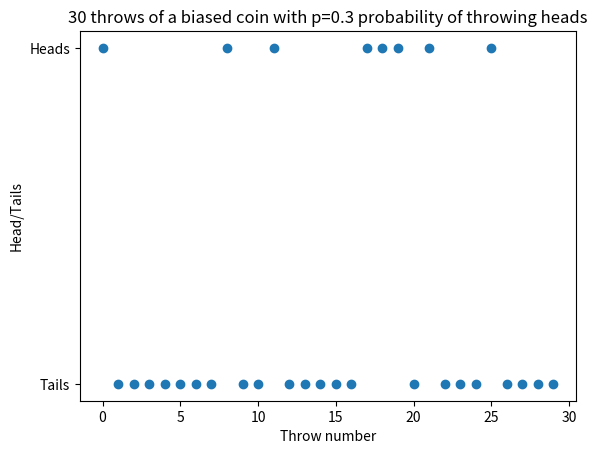

Reproduce this figure in Python.
# import packages
import numpy as np
from scipy.stats import bernoulli, binom, norm, beta
import matplotlib.pyplot as plt


def random_sample_bernoulli(p, n_throws):
    """
    Generate a random sample of size n_throws, bernoulli distributed
    with parameter p; plot the sample

    Parameters
    ----------
    p : float
        Parameter of bernoulli distribution
    n_throws : int
        Number of coin throws, i.e. size of sample

    Returns
    -------
    Plot: Window

    """
    sample = bernoulli.rvs(p, size=n_throws)
    print('Random sample from bernoulli with p =', p, ':', sample)

    x = np.arange(0, n_throws)

    fig = plt.figure()
    ax = fig.gca()
    ax.scatter(x, sample)
    ax.set_xlabel('Throw number')
    ax.set_yticks([0, 1])
    ax.set_yticklabels(['Tails', 'Heads'])
    ax.set_ylabel('Head/Tails')
    ax.set_title('{} throws of a biased coin with p={} probability of throwing heads'.format(n_throws, p))
    plt.show()
    return None


def random_sample_binom(n, p, sample_size):
    """
    Generate a random sample of size sample_size, binomially
    distributed with parameters n and p;
    plot the sample and the probability mass function

    Parameters
    ----------
    n : int
        Defines support {0, 1, ..., n} of binomial distribution
    p : float
        Parameter of binomial distribution
    sample_size : int
        Size of sample

    Returns
    -------
    Plot: Window

    """
    #Code here
    #sample =
    print('Random sample of size =', sample_size, 'from binom with n =', n, 'and p =', p, ':', sample)

    x_values = np.arange(0, n + 1)
    sample_counted = np.array([np.sum(sample == i) for i in range(0, n + 1)])

    fig, ax = plt.subplots(nrows=2, ncols=1, sharex=True)
    #Code here
    #ax[0].bar()

    plt.tight_layout()
    plt.show()
    return None


def random_sample_normal(mu, sigma, sample_size, n_bins):
    """
    Generate a random sample of size sample_size, normally
    distributed with mean mu and standard deviation sigma;
    plot the sample and the probability density function

    Parameters
    ----------
    mu : scalar
        Defines mean of the normal distribution
    sigma : scalar
        Standard deviation of the normal distribution
    sample_size : int
        Size of sample
    n_bins: int
        Number of bins, in which the sample gets divided

    Returns
    -------
    Plot: Window

    """
    #Code here
    #sample =
    x_vals = np.linspace(mu - 4 * sigma, mu + 4 * sigma, 100)

    fig, ax = plt.subplots(2, 1, sharex=True)
    #Code here
    #ax[0].hist()

    fig.suptitle('Normal distribution with mean $ \mu=${} and standard deviation $ \sigma= ${}'.format(mu, sigma))
    plt.tight_layout()
    plt.show()
    return None


def plot_beta_pdf(parameters_a_b):
    """
    Generates the plots of beta distributions for different
    parameter-pairs (a,b)

    Parameters
    ----------
    parameters_a_b : array
        array contains pairs [a, b]

    Returns
    -------
    Plot: Window

    """
    n_pairs = parameters_a_b.shape[0]
    x_values = np.linspace(0, 1, 100)
    y_values = np.zeros((n_pairs, 100))
    fig = plt.figure()
    ax = fig.gca()

    for i in range(0, n_pairs):
        #Code here
        y_values[i, :] = 0

    ax.legend()
    plt.show()
    return None


def plot_beta_mean_median(a, b):
    """
    Plot the probability density function, mean and
    median of a beta(a,b) distribution

    Parameters
    ----------
    a : scalar
        Parameter for beta distribution
    b : scalar
        Parameter for beta distribution

    Returns
    -------
    Plot: Window

    """
    x_values = np.linspace(0, 1, 100)
    #Code here
    #y_values =

    fig = plt.figure()
    ax = fig.gca()
    #Code here
    #ax.plot()

    ax.legend()
    plt.show()
    return None


# --------------- Lab  -------------------------

random_sample_bernoulli(0.3, 30)
# random_sample_binom()
# random_sample_normal()
# plot_beta_pdf()
# plot_beta_mean_median()
